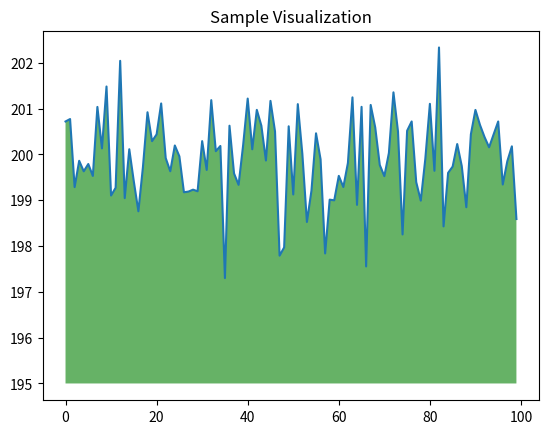

Write Python code to recreate this figure.
# This is a sample Python script.

# Press ⌃R to execute it or replace it with your code.
# Press Double ⇧ to search everywhere for classes, files, tool windows, actions, and settings.


def print_hi(name):
    # Use a breakpoint in the code line below to debug your script.
    print(f'Hi, {name}')  # Press ⌘F8 to toggle the breakpoint.


# Press the green button in the gutter to run the script.
if __name__ == '__main__':
    print_hi('PyCharm')

# See PyCharm help at https://www.jetbrains.com/help/pycharm/
import numpy as np
from matplotlib import pyplot as plt

ys = 200 + np.random.randn(100)
x = [x for x in range(len(ys))]

plt.plot(x, ys, '-')
plt.fill_between(x, ys, 195, where=(ys > 195), facecolor='g', alpha=0.6)

plt.title("Sample Visualization")
plt.show()